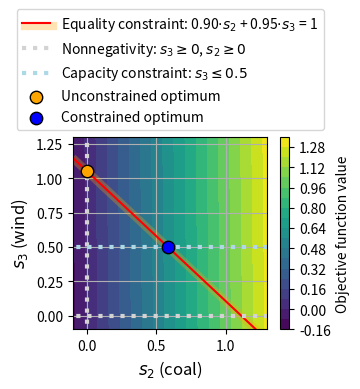

The script that saved this image: (Note: this script raises an exception after producing the figure.)
import numpy as np
import matplotlib.pyplot as plt
from matplotlib.patheffects import PathPatchEffect, SimpleLineShadow, Normal

# Define the figure size in inches (width, height)
figure_size = (3.14, 2.5)  # Adjust the values to create a square figure

# Create a figure with the specified size
plt.figure(figsize=figure_size)

# Define the bounds for s_2 and s_3
s2 = np.linspace(-0.1, 1.3, 100)
s3 = np.linspace(-0.1, 1.3, 100)

# Create a grid of s_2 and s_3 values
S2, S3 = np.meshgrid(s2, s3)

# Calculate the values of the objective function s_2 + 0.01 * s_3
objective = S2 + 0.01 * S3

# Create a contour plot of the objective function
plt.contourf(S2, S3, objective, levels=20, cmap='viridis')
plt.colorbar(label='Objective function value')

# Add labels and constraints with reduced font size
plt.xlabel('$s_2$ (coal)', fontsize=12)
plt.ylabel('$s_3$ (wind)', fontsize=12)

# Plot the constraint 0.9s_2 + 0.95s_3 = 1
constraint_values = (1 - 0.9 * s2) / 0.95
plt.plot(s2, constraint_values, label='Equality constraint: 0.90$\cdot s_2$ + 0.95$\cdot s_3$ = 1', color='red', path_effects=[SimpleLineShadow(linewidth=6, shadow_color='orange'), Normal()])
plt.plot([0,0], [-1,2], ls='dotted', label='Nonnegativity: $s_3 \geq 0$, $s_2 \geq 0$', linewidth=3, color='lightgray')
plt.plot([-1,2], [0,0], ls='dotted', linewidth=3, color='lightgray')

# Add another constraint
plt.plot([-1,2], [0.5,0.5], ls='dotted', label='Capacity constraint: $s_3 \leq 0.5$', linewidth=3, color='lightblue')

# Add a green dot at (0, 1.05)
plt.scatter(0, 1.0526, color='orange', edgecolor='black', marker='o', label='Unconstrained optimum', s=80, zorder=10)

# Add a blue dot at (0, 1.05)
plt.scatter(0.5833, 0.5, color='blue', edgecolor='black', marker='o', label='Constrained optimum', s=80, zorder=10)


# Set the feasible region boundaries
plt.xlim(-0.1, 1.3)
plt.ylim(-0.1, 1.3)

# Add legend on top of the figure
plt.legend(loc='upper center', fontsize=10, bbox_to_anchor=(0.5, 1.7))

# Show the plot
plt.grid(True)

# Save the figure with 600 dpi
plt.savefig('Output/Figure S1.png', dpi=600, bbox_inches='tight')

# Display the plot
plt.show()


